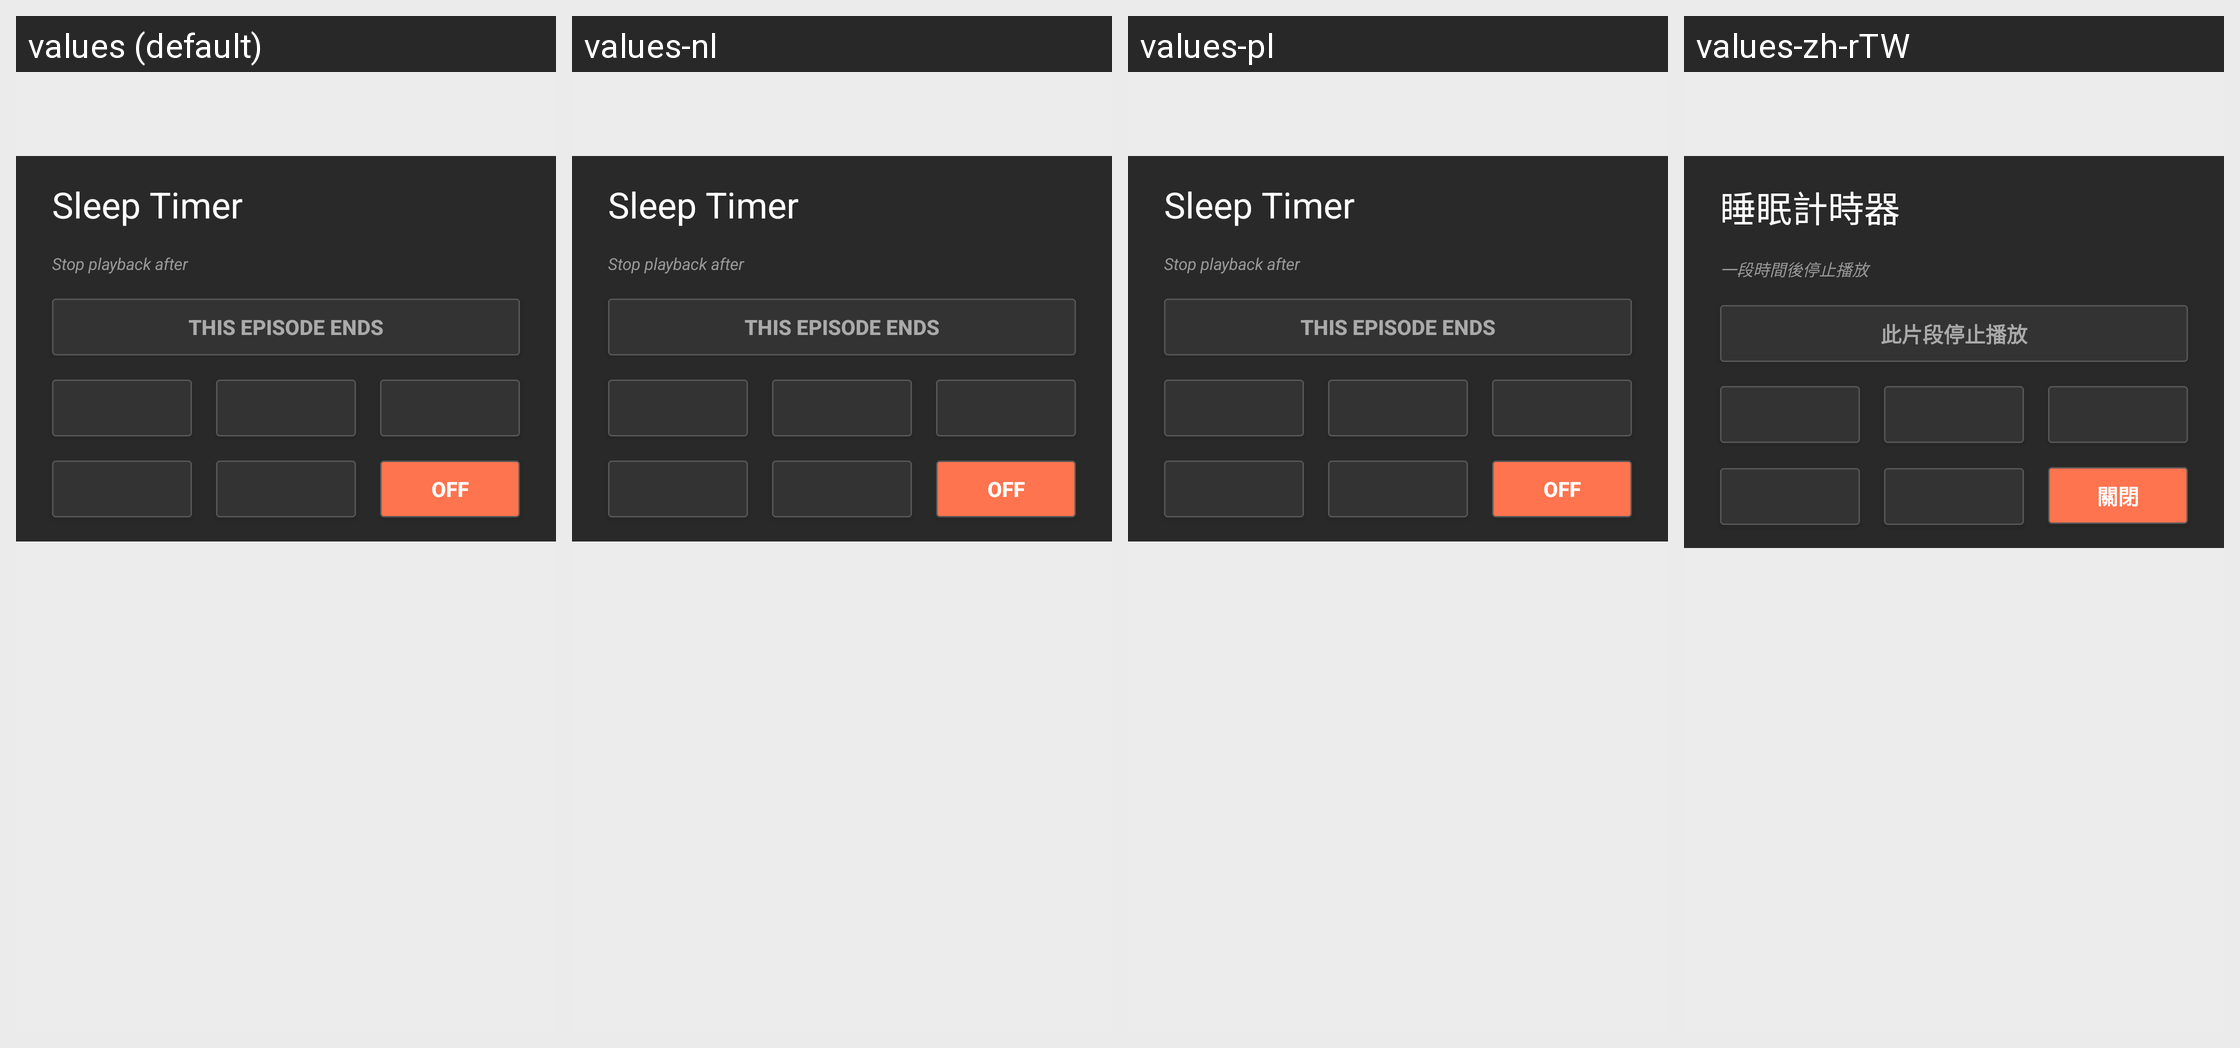

Translations of the strings shown on this Android screen, per locale in the grid:
Android screen res/layout/player_charm_sleep_popup.xml rendered under 4 locales, left to right: values (default), values-nl, values-pl, values-zh-rTW. Device: Nexus 5 (rendered at 1080×1920; each locale shown at half size, 540×960, under a caption strip naming it); theme Theme.BeyondPod.
Other locales in the repository, not shown: values-af, values-am, values-ar, values-az, values-be, values-bg, values-bn, values-bs, values-ca, values-cs, values-da, values-de, values-el, values-en-rGB, values-es, values-es-rES, values-es-rUS, values-et, values-eu, values-fa, values-fi, values-fr, values-fr-rCA, values-gl, values-gu, values-hi, values-hr, values-hu, values-hy, values-in, values-is, values-it, values-iw, values-ja, values-ka, values-kk, values-km, values-kn, values-ko, values-ky, values-lo, values-lt, values-lv, values-mk, values-ml, values-mn, values-mr, values-ms, values-my, values-nb, values-ne, values-no, values-pa, values-pt-rBR, values-pt-rPT, values-ro, values-ru, values-si, values-sk, values-sl, values-sq, values-sr, values-sv, values-sv-rSE, values-sw, values-ta, values-te, values-th, values-tl, values-tr, values-uk, values-ur, values-uz, values-vi, values-zh-rCN, values-zh-rHK, values-zu.
Strings drawn on this screen, with the default value and each locale's value (text and hints the layout hard-codes, and strings that could not be matched under every locale, appear in the picture but are not listed):

player_charm_sleep_title
  values: Sleep Timer
  values-nl: Sleep Timer
  values-pl: Sleep Timer
  values-zh-rTW: 睡眠計時器

player_charm_sleep_description
  values: Stop playback after
  values-nl: Stop playback after
  values-pl: Stop playback after
  values-zh-rTW: 一段時間後停止播放

player_charm_sleep_episodeEnd
  values: This episode ends
  values-nl: This episode ends
  values-pl: This episode ends
  values-zh-rTW: 此片段停止播放

player_charm_sleep_off
  values: Off
  values-nl: Off
  values-pl: Off
  values-zh-rTW: 關閉
